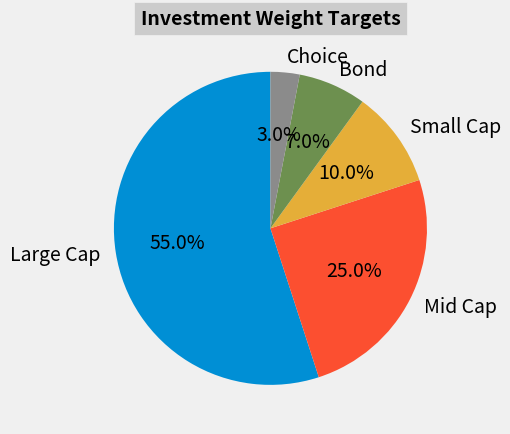

Recreate this plot in Python.
#!/usr/local/bin/python3.9

'''
Change Log
=========
0.0.1 (2022-02-08)
Initial Commit
'''

import matplotlib.pyplot as plt
import numpy as np

# Set Parameters
fontdict= {'fontsize': 14, 'fontweight': 'bold'}
bbox={'facecolor':'0.8', 'pad':5}
colors = ['yellow', 'cyan', 'blue', 'red', 'teal']
plt.style.use('fivethirtyeight')

# Define Labels and Sizes
labels = ['Large Cap', 'Mid Cap', 'Small Cap', 'Bond', 'Choice']
sizes = np.array([55, 25, 10, 7, 3])

# Plot Pie Chart Option 1
fig, ax1 = plt.subplots(figsize=(5,5))
ax1.pie(sizes, labels=labels, autopct='%1.1f%%',shadow=False, startangle=90)
ax1.set_title('Investment Weight Targets', fontdict=fontdict, bbox=bbox)
plt.tight_layout()
plt.show()
